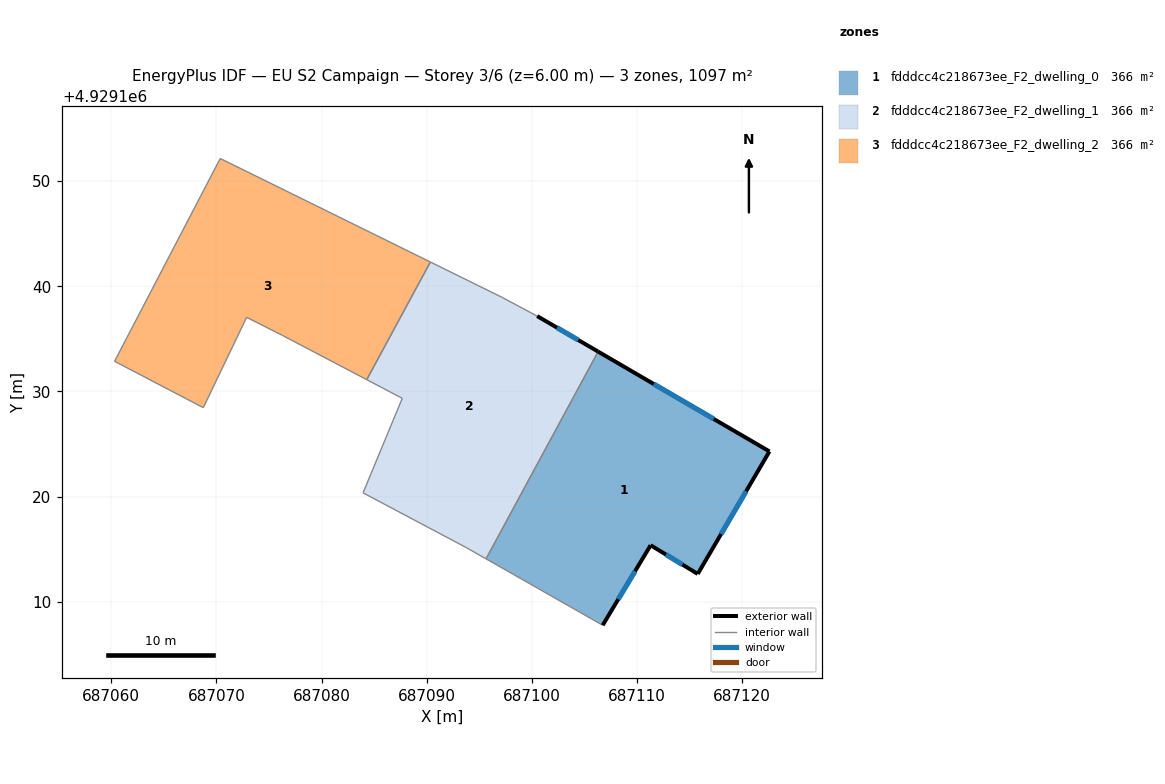
=== STOREY PLAN SPEC (per zone: floor XY polygon, exterior-wall plan segments, windows/doors) ===
zone 1: fdddcc4c218673ee_F2_dwelling_0  (365.6 m²)
  floor: (687122.60, 4929124.29) (687115.78, 4929112.64) (687111.30, 4929115.37) (687106.74, 4929107.76) (687095.65, 4929114.08) (687106.30, 4929133.79)
  exterior wall: (687106.74, 4929107.76) – (687111.30, 4929115.37)  [8.9 m]
    window: (687108.22, 4929110.24) – (687109.81, 4929112.90)  [3.3 m²]
  exterior wall: (687122.60, 4929124.29) – (687106.30, 4929133.79)  [18.9 m]
    window: (687117.30, 4929127.38) – (687111.60, 4929130.70)  [6.9 m²]
  exterior wall: (687115.78, 4929112.64) – (687122.60, 4929124.29)  [13.5 m]
    window: (687117.99, 4929116.43) – (687120.38, 4929120.51)  [4.9 m²]
  exterior wall: (687111.30, 4929115.37) – (687115.78, 4929112.64)  [5.2 m]
    window: (687112.75, 4929114.49) – (687114.32, 4929113.53)  [1.9 m²]
  interior walls: 2
zone 2: fdddcc4c218673ee_F2_dwelling_1  (365.6 m²)
  floor: (687100.51, 4929137.16) (687106.30, 4929133.79) (687095.65, 4929114.08) (687093.81, 4929115.12) (687083.95, 4929120.36) (687087.68, 4929129.34) (687084.30, 4929131.12) (687090.35, 4929142.31) (687097.18, 4929138.94)
  exterior wall: (687106.30, 4929133.79) – (687100.51, 4929137.16)  [6.7 m]
    window: (687104.42, 4929134.89) – (687102.39, 4929136.07)  [2.5 m²]
  interior walls: 8
zone 3: fdddcc4c218673ee_F2_dwelling_2  (365.6 m²)
  floor: (687090.35, 4929142.31) (687084.30, 4929131.12) (687076.29, 4929135.33) (687072.88, 4929137.04) (687068.76, 4929128.46) (687060.32, 4929132.87) (687070.37, 4929152.15)
  interior walls: 7

=== DERIVED (storey summary) ===
Building: EU S2 Campaign
Storey: 3 of 6  (floor level z = 6.00 m)
Storey gross floor area: 1096.8 m²
Zones on this storey: 3
  - fdddcc4c218673ee_F2_dwelling_0: floor 365.6 m²; exterior wall 46.5 m (139.4 m²); 4 window(s) 17.0 m²; WWR 12.2%
  - fdddcc4c218673ee_F2_dwelling_1: floor 365.6 m²; exterior wall 6.7 m (20.1 m²); 1 window(s) 2.5 m²; WWR 12.2%
  - fdddcc4c218673ee_F2_dwelling_2: floor 365.6 m²
Zone adjacency (shared interzone walls):
  - fdddcc4c218673ee_F2_dwelling_0 ↔ fdddcc4c218673ee_F2_dwelling_1
  - fdddcc4c218673ee_F2_dwelling_1 ↔ fdddcc4c218673ee_F2_dwelling_2